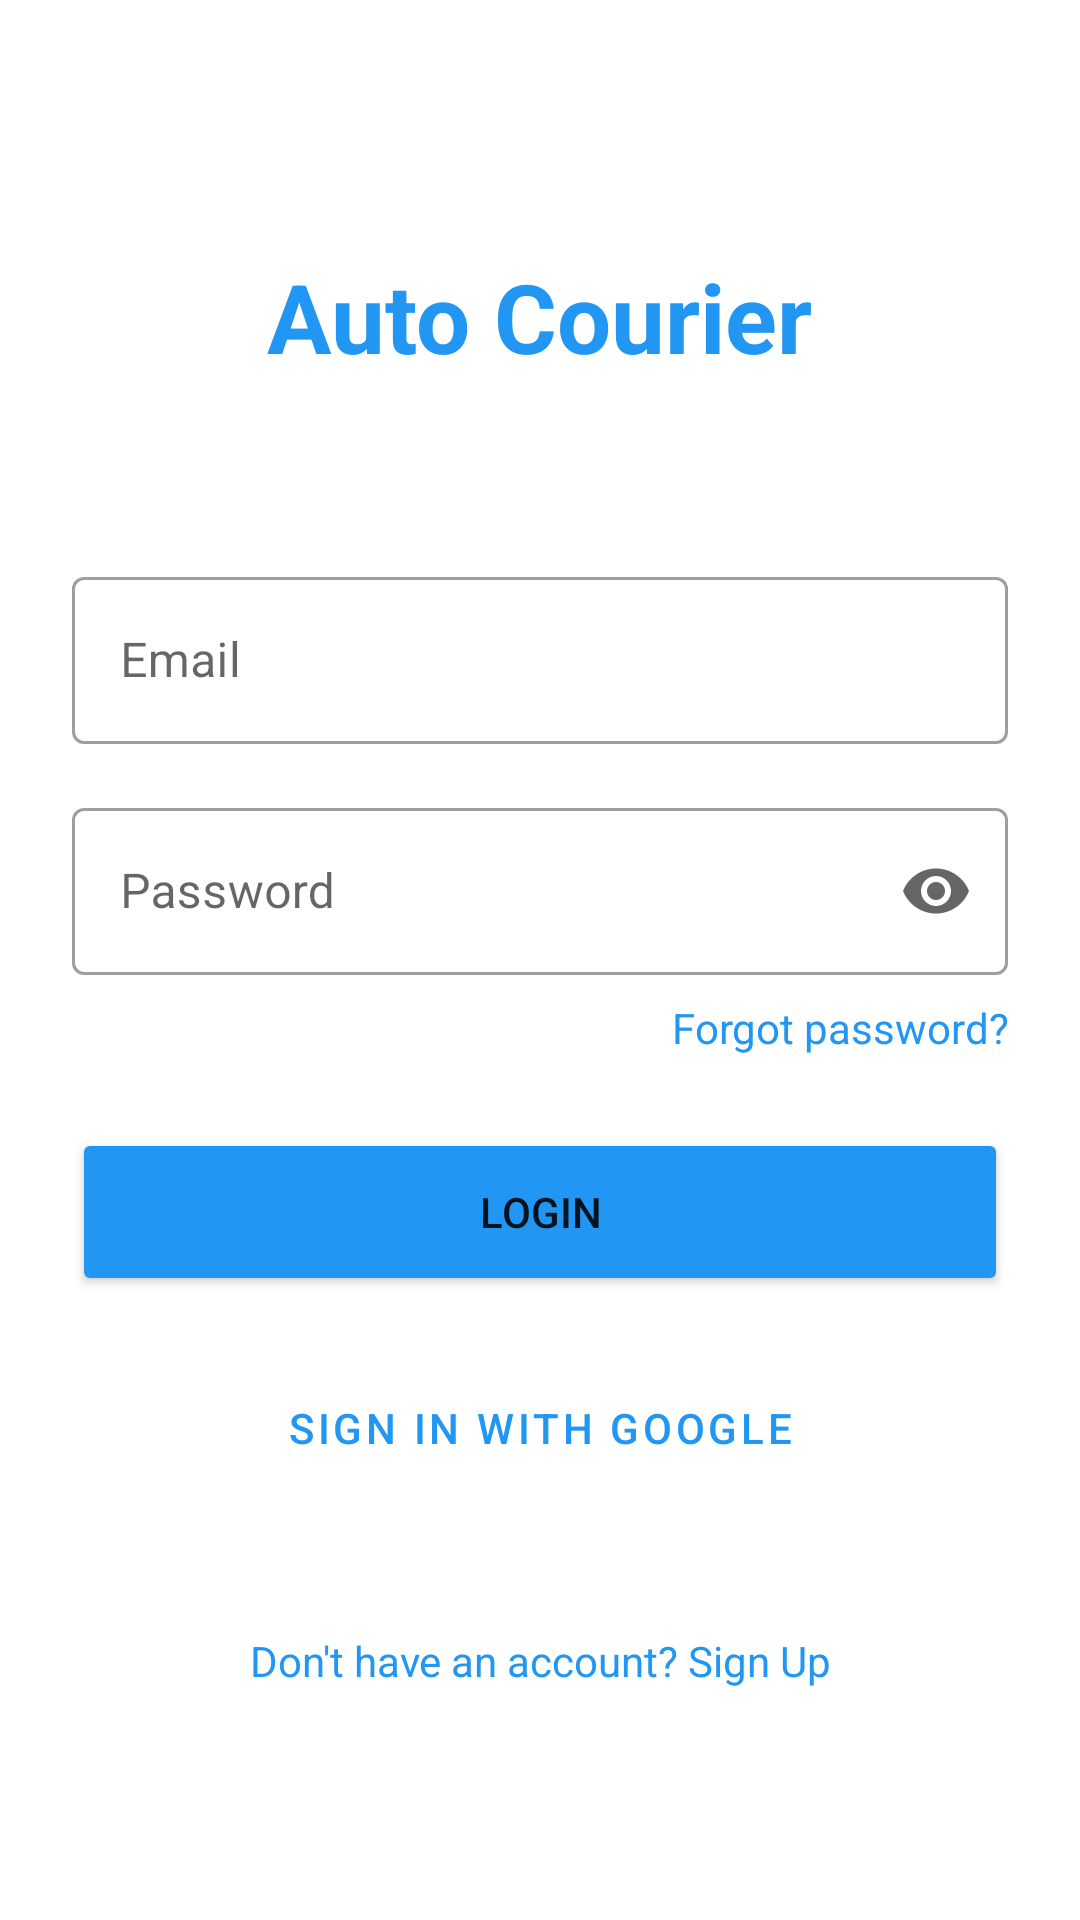

The Android layout XML behind this screen, and the referenced resources:
<!-- AndroidManifest.xml: application theme Theme.AutoCourier -->
<!-- res/layout/activity_login.xml -->
<?xml version="1.0" encoding="utf-8"?>
<RelativeLayout xmlns:android="http://schemas.android.com/apk/res/android"
    xmlns:app="http://schemas.android.com/apk/res-auto"
    android:layout_width="match_parent"
    android:layout_height="match_parent"
    android:background="?attr/colorBackground"
    android:padding="24dp">

    <ScrollView
        android:layout_width="match_parent"
        android:layout_height="match_parent">

        <LinearLayout
            android:layout_width="match_parent"
            android:layout_height="wrap_content"
            android:orientation="vertical"
            android:gravity="center">

            <TextView
                android:layout_width="wrap_content"
                android:layout_height="wrap_content"
                android:text="@string/app_name"
                android:textSize="32sp"
                android:textStyle="bold"
                android:textColor="?attr/colorPrimary"
                android:layout_marginTop="60dp"
                android:layout_marginBottom="60dp" />

            <com.google.android.material.textfield.TextInputLayout
                style="@style/Widget.MaterialComponents.TextInputLayout.OutlinedBox"
                android:layout_width="match_parent"
                android:layout_height="wrap_content"
                android:layout_marginBottom="16dp"
                app:endIconMode="clear_text">

                <com.google.android.material.textfield.TextInputEditText
                    android:id="@+id/etEmail"
                    android:layout_width="match_parent"
                    android:layout_height="wrap_content"
                    android:hint="@string/email"
                    android:inputType="textEmailAddress" />
            </com.google.android.material.textfield.TextInputLayout>

            <com.google.android.material.textfield.TextInputLayout
                style="@style/Widget.MaterialComponents.TextInputLayout.OutlinedBox"
                android:layout_width="match_parent"
                android:layout_height="wrap_content"
                android:layout_marginBottom="8dp"
                app:endIconMode="password_toggle">

                <com.google.android.material.textfield.TextInputEditText
                    android:id="@+id/etPassword"
                    android:layout_width="match_parent"
                    android:layout_height="wrap_content"
                    android:hint="@string/password"
                    android:inputType="textPassword" />
            </com.google.android.material.textfield.TextInputLayout>

            <TextView
                android:id="@+id/tvForgotPassword"
                android:layout_width="match_parent"
                android:layout_height="wrap_content"
                android:text="@string/forgot_password"
                android:textColor="?attr/colorPrimary"
                android:textSize="14sp"
                android:gravity="end"
                android:layout_marginBottom="24dp" />

            <Button
                android:id="@+id/btnLogin"
                android:layout_width="match_parent"
                android:layout_height="56dp"
                android:text="@string/login"
                android:backgroundTint="?attr/colorPrimary" />

            <Button
                android:id="@+id/btnGoogleSignIn"
                android:layout_width="match_parent"
                android:layout_height="56dp"
                android:text="@string/google_signin"
                android:layout_marginTop="16dp"
                style="@style/Widget.MaterialComponents.Button.OutlinedButton"
                app:iconTint="@null"
                app:icon="@drawable/ic_google" />

            <TextView
                android:id="@+id/tvSignupLink"
                android:layout_width="match_parent"
                android:layout_height="wrap_content"
                android:text="@string/no_account"
                android:textColor="?attr/colorPrimary"
                android:textSize="14sp"
                android:gravity="center"
                android:layout_marginTop="32dp"
                android:padding="8dp" />

        </LinearLayout>
    </ScrollView>

    
    <RelativeLayout
        android:id="@+id/loadingOverlay"
        android:layout_width="match_parent"
        android:layout_height="match_parent"
        android:background="#CC000000"
        android:visibility="gone"
        android:clickable="true"
        android:focusable="true">

        <ProgressBar
            android:id="@+id/progressBar"
            android:layout_width="48dp"
            android:layout_height="48dp"
            android:layout_centerInParent="true" />

        <TextView
            android:layout_width="wrap_content"
            android:layout_height="wrap_content"
            android:layout_below="@id/progressBar"
            android:layout_centerHorizontal="true"
            android:text="Please wait..."
            android:textColor="?attr/colorOnSurface"
            android:layout_marginTop="16dp" />

    </RelativeLayout>
</RelativeLayout>
<!-- resources referenced by this layout -->
<resources>
  <!-- drawable ic_google (drawable) -->
  <vector xmlns:android="http://schemas.android.com/apk/res/android"
      android:width="24dp"
      android:height="24dp"
      android:viewportWidth="24"
      android:viewportHeight="24">
      <path
          android:fillColor="#4285F4"
          android:pathData="M22.56,12.25c0,-0.78 -0.07,-1.53 -0.2,-2.25H12v4.26h5.92c-0.26,1.37 -1.04,2.53 -2.21,3.31v2.77h3.57C21.06,18.11 22.56,15.35 22.56,12.25z"/>
      <path
          android:fillColor="#34A853"
          android:pathData="M12,23c2.97,0 5.46,-0.98 7.28,-2.66l-3.57,-2.77c-0.98,0.66 -2.23,1.06 -3.71,1.06 -2.86,0 -5.29,-1.93 -6.16,-4.53H2.18v2.84C3.99,20.53 7.7,23 12,23z"/>
      <path
          android:fillColor="#FBBC05"
          android:pathData="M5.84,14.09c-0.22,-0.66 -0.35,-1.36 -0.35,-2.09s0.13,-1.43 0.35,-2.09V7.07H2.18C1.43,8.55 1,10.22 1,12s0.43,3.45 1.18,4.93l2.85,-2.22 0.81,-0.62z"/>
      <path
          android:fillColor="#EA4335"
          android:pathData="M12,5.38c1.62,0 3.06,0.56 4.21,1.64l3.15,-3.15C17.45,2.09 14.97,1 12,1 7.7,1 3.99,3.47 2.18,7.07l3.66,2.84c0.87,-2.6 3.3,-4.53 6.16,-4.53z"/>
  </vector>
  <string name="app_name">Auto Courier</string>
  <string name="email">Email</string>
  <string name="forgot_password">Forgot password?</string>
  <string name="google_signin">Sign in with Google</string>
  <string name="login">Login</string>
  <string name="no_account">Don\'t have an account? Sign Up</string>
  <string name="password">Password</string>
  <style name="Theme.AutoCourier" parent="Theme.MaterialComponents.DayNight.DarkActionBar">
          
          <item name="colorPrimary">@color/primary_color</item>
          <item name="colorPrimaryVariant">@color/primary_dark</item>
          <item name="colorOnPrimary">@android:color/white</item>
          <item name="colorSecondary">@color/accent_color</item>
          <item name="colorSecondaryVariant">@color/teal_700</item>
          <item name="colorOnSecondary">@android:color/black</item>
          <item name="android:statusBarColor">?attr/colorPrimaryVariant</item>
  
          
          <item name="colorBackground">@android:color/white</item>
          <item name="colorOnBackground">@android:color/black</item>
  
          
          <item name="materialCardViewStyle">@style/Widget.MaterialComponents.CardView</item>
          <item name="cardCornerRadius">12dp</item>
      </style>
  <color name="primary_color">#2196F3</color>
  <color name="primary_dark">#1976D2</color>
  <color name="accent_color">#03DAC5</color>
  <color name="teal_700">#FF018786</color>
</resources>
